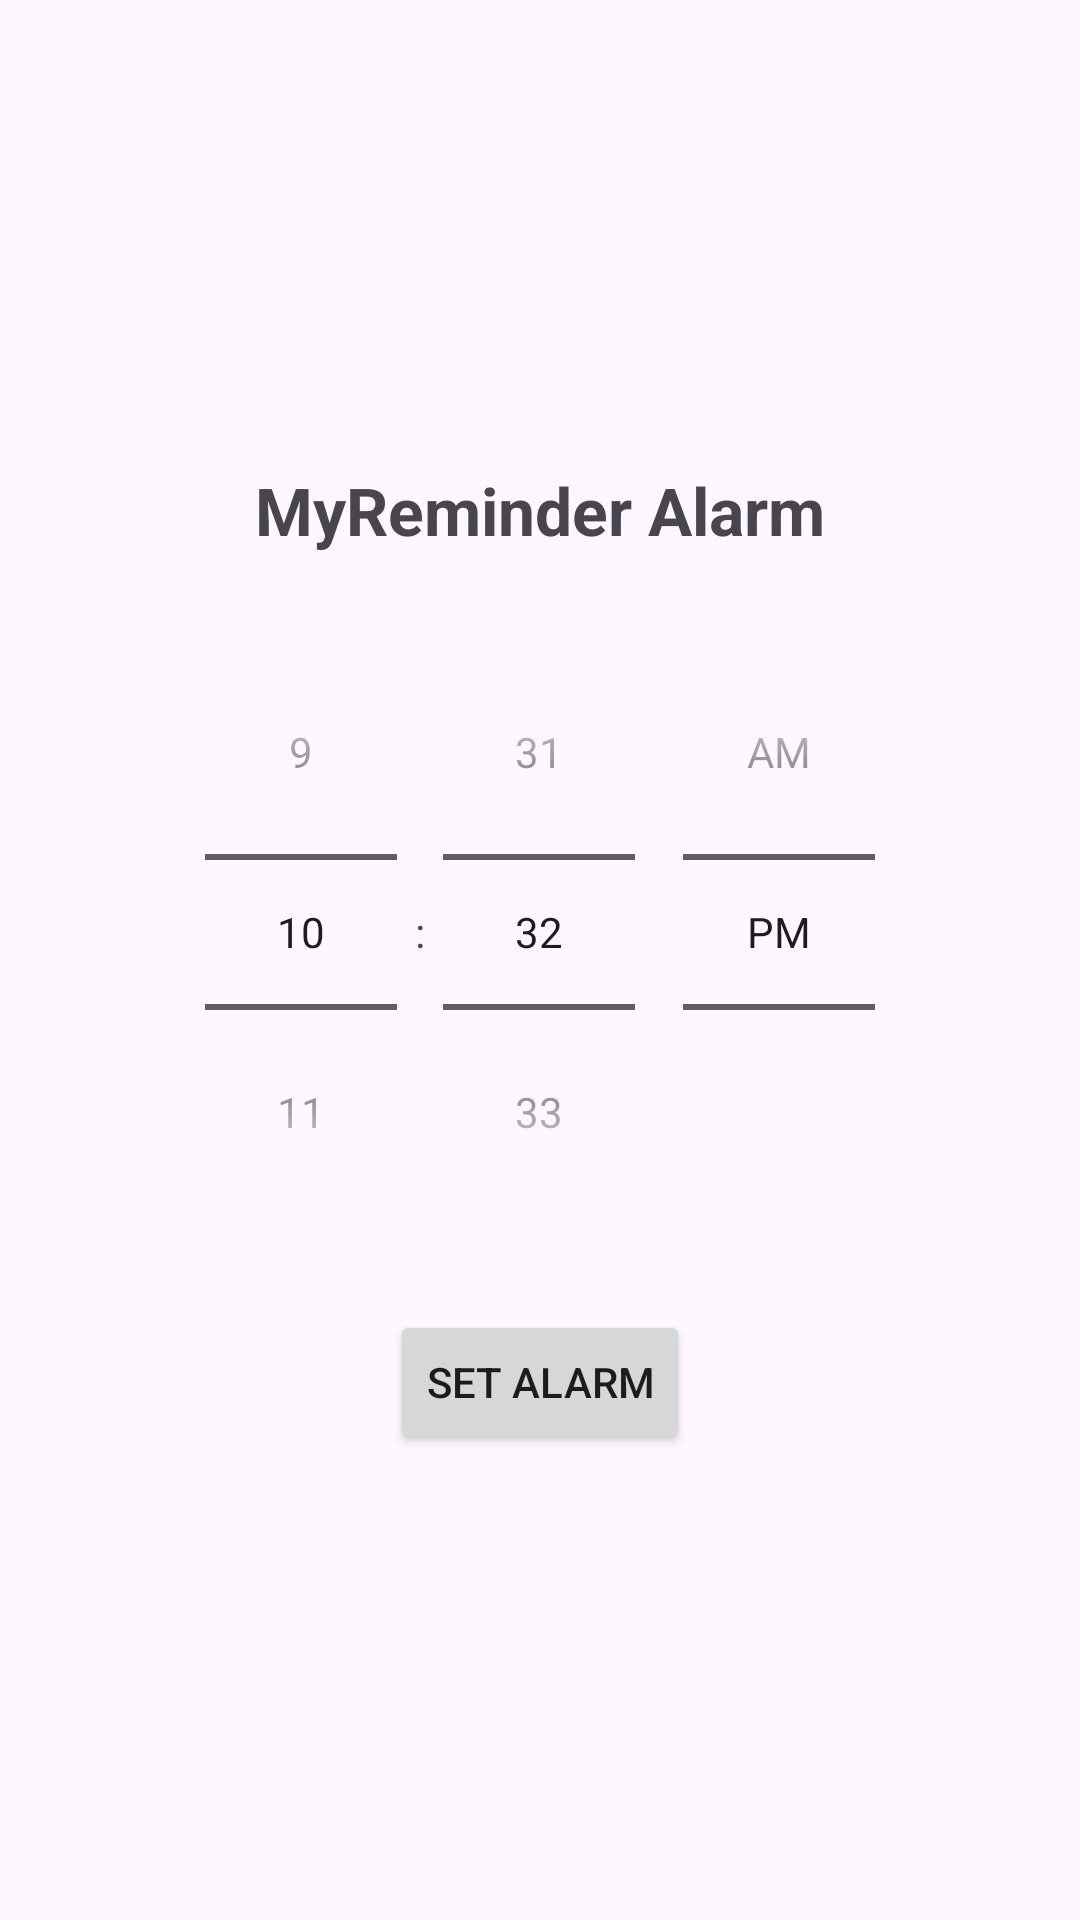

Layout XML and referenced resources for this Android screen:
<!-- AndroidManifest.xml: application theme Theme.MyReminder -->
<!-- res/layout/activity_main.xml -->
<?xml version="1.0" encoding="utf-8"?>
<LinearLayout xmlns:android="http://schemas.android.com/apk/res/android"
    android:orientation="vertical"
    android:gravity="center"
    android:padding="24dp"
    android:layout_width="match_parent"
    android:layout_height="match_parent">

    <TextView
        android:text="MyReminder Alarm"
        android:textSize="22sp"
        android:textStyle="bold"
        android:layout_marginBottom="20dp"
        android:layout_width="wrap_content"
        android:layout_height="wrap_content"/>

    <TimePicker
        android:id="@+id/timePicker"
        android:timePickerMode="spinner"
        android:layout_width="wrap_content"
        android:layout_height="wrap_content"/>

    <Button
        android:id="@+id/btnSetAlarm"
        android:text="Set Alarm"
        android:layout_marginTop="20dp"
        android:layout_width="wrap_content"
        android:layout_height="wrap_content"/>
</LinearLayout>
<!-- resources referenced by this layout -->
<resources>
  <style name="Theme.MyReminder" parent="Base.Theme.MyReminder" />
  <style name="Base.Theme.MyReminder" parent="Theme.Material3.DayNight.NoActionBar">
      </style>
</resources>
